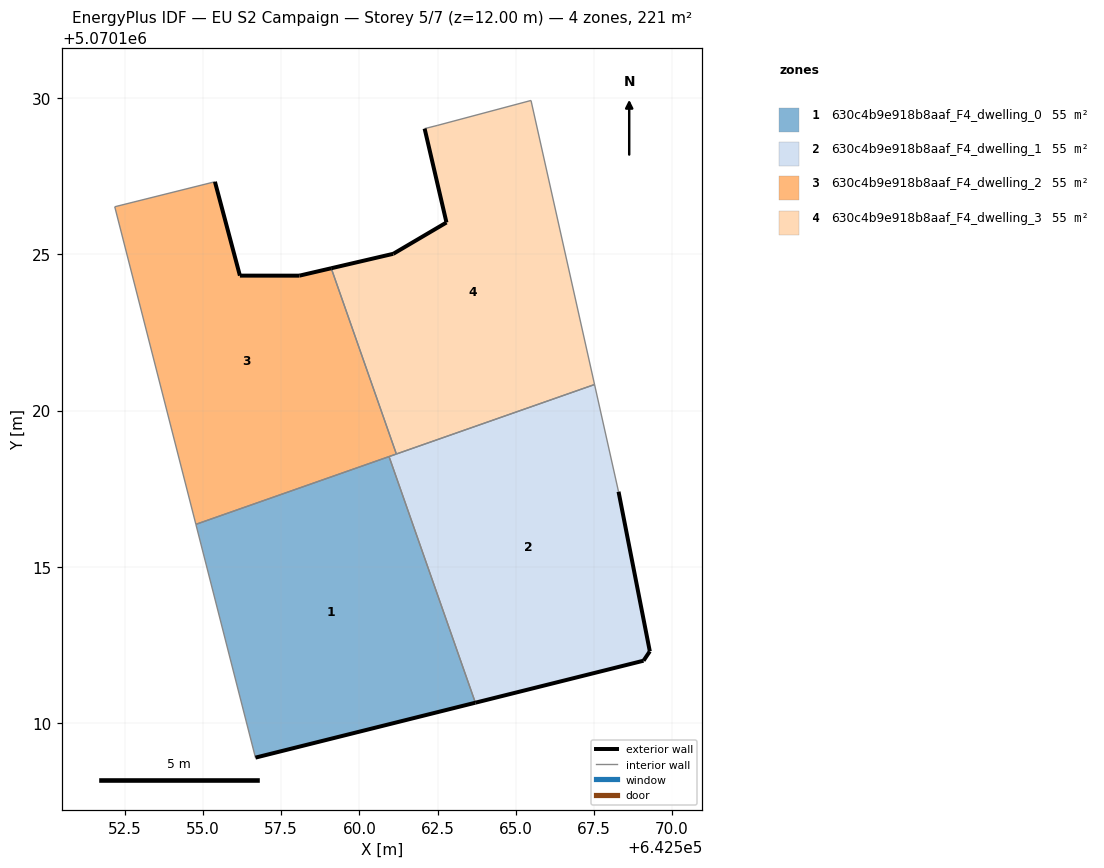
=== STOREY PLAN SPEC (per zone: floor XY polygon, exterior-wall plan segments, windows/doors) ===
zone 1: 630c4b9e918b8aaf_F4_dwelling_0  (55.2 m²)
  floor: (642563.71, 5070110.66) (642560.95, 5070118.53) (642554.77, 5070116.36) (642556.68, 5070108.90)
  exterior wall: (642563.71, 5070110.66) – (642556.68, 5070108.90)  [7.2 m]
  interior walls: 3
zone 2: 630c4b9e918b8aaf_F4_dwelling_1  (55.2 m²)
  floor: (642569.09, 5070112.00) (642569.29, 5070112.30) (642568.29, 5070117.41) (642567.52, 5070120.83) (642560.95, 5070118.53) (642563.71, 5070110.66)
  exterior wall: (642569.09, 5070112.00) – (642563.71, 5070110.66)  [5.5 m]
  exterior wall: (642568.29, 5070117.41) – (642569.29, 5070112.30)  [5.2 m]
  exterior wall: (642569.29, 5070112.30) – (642569.09, 5070112.00)  [0.4 m]
  interior walls: 4
zone 3: 630c4b9e918b8aaf_F4_dwelling_2  (55.2 m²)
  floor: (642561.18, 5070118.61) (642559.10, 5070124.55) (642558.08, 5070124.31) (642556.18, 5070124.31) (642555.38, 5070127.32) (642552.18, 5070126.52) (642554.77, 5070116.36)
  exterior wall: (642555.38, 5070127.32) – (642556.18, 5070124.31)  [3.1 m]
  exterior wall: (642556.18, 5070124.31) – (642558.08, 5070124.31)  [1.9 m]
  exterior wall: (642558.08, 5070124.31) – (642559.10, 5070124.55)  [1.0 m]
  interior walls: 5
zone 4: 630c4b9e918b8aaf_F4_dwelling_3  (55.2 m²)
  floor: (642567.52, 5070120.83) (642565.49, 5070129.92) (642562.49, 5070129.12) (642562.09, 5070129.01) (642562.79, 5070126.01) (642561.08, 5070125.01) (642559.10, 5070124.55) (642561.18, 5070118.61)
  exterior wall: (642562.79, 5070126.01) – (642562.09, 5070129.01)  [3.1 m]
  exterior wall: (642559.10, 5070124.55) – (642561.08, 5070125.01)  [2.0 m]
  exterior wall: (642561.08, 5070125.01) – (642562.79, 5070126.01)  [2.0 m]
  interior walls: 5

=== DERIVED (storey summary) ===
Building: EU S2 Campaign
Storey: 5 of 7  (floor level z = 12.00 m)
Storey gross floor area: 220.8 m²
Zones on this storey: 4
  - 630c4b9e918b8aaf_F4_dwelling_0: floor 55.2 m²; exterior wall 7.2 m (21.7 m²); WWR 0.0%
  - 630c4b9e918b8aaf_F4_dwelling_1: floor 55.2 m²; exterior wall 11.1 m (33.3 m²); WWR 0.0%
  - 630c4b9e918b8aaf_F4_dwelling_2: floor 55.2 m²; exterior wall 6.1 m (18.2 m²); WWR 0.0%
  - 630c4b9e918b8aaf_F4_dwelling_3: floor 55.2 m²; exterior wall 7.1 m (21.3 m²); WWR 0.0%
Zone adjacency (shared interzone walls):
  - 630c4b9e918b8aaf_F4_dwelling_0 ↔ 630c4b9e918b8aaf_F4_dwelling_1
  - 630c4b9e918b8aaf_F4_dwelling_0 ↔ 630c4b9e918b8aaf_F4_dwelling_2
  - 630c4b9e918b8aaf_F4_dwelling_1 ↔ 630c4b9e918b8aaf_F4_dwelling_2
  - 630c4b9e918b8aaf_F4_dwelling_1 ↔ 630c4b9e918b8aaf_F4_dwelling_3
  - 630c4b9e918b8aaf_F4_dwelling_2 ↔ 630c4b9e918b8aaf_F4_dwelling_3